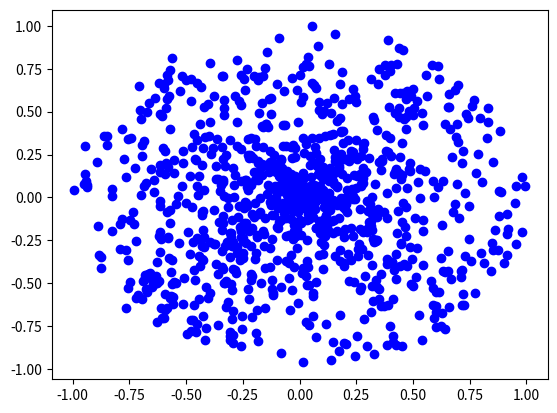

Write Python code to recreate this figure.
import numpy as np
import matplotlib.pyplot as plt

N = 1000
pts = np.random.rand(2, N) * 2 - 1
pts_normed = pts / np.sqrt(np.sum(np.power(pts, 2), axis=0))
pts_rnd_scaled = pts_normed * np.random.rand(1, N)
plt.plot(pts_rnd_scaled[0], pts_rnd_scaled[1], 'bo')
plt.show()
